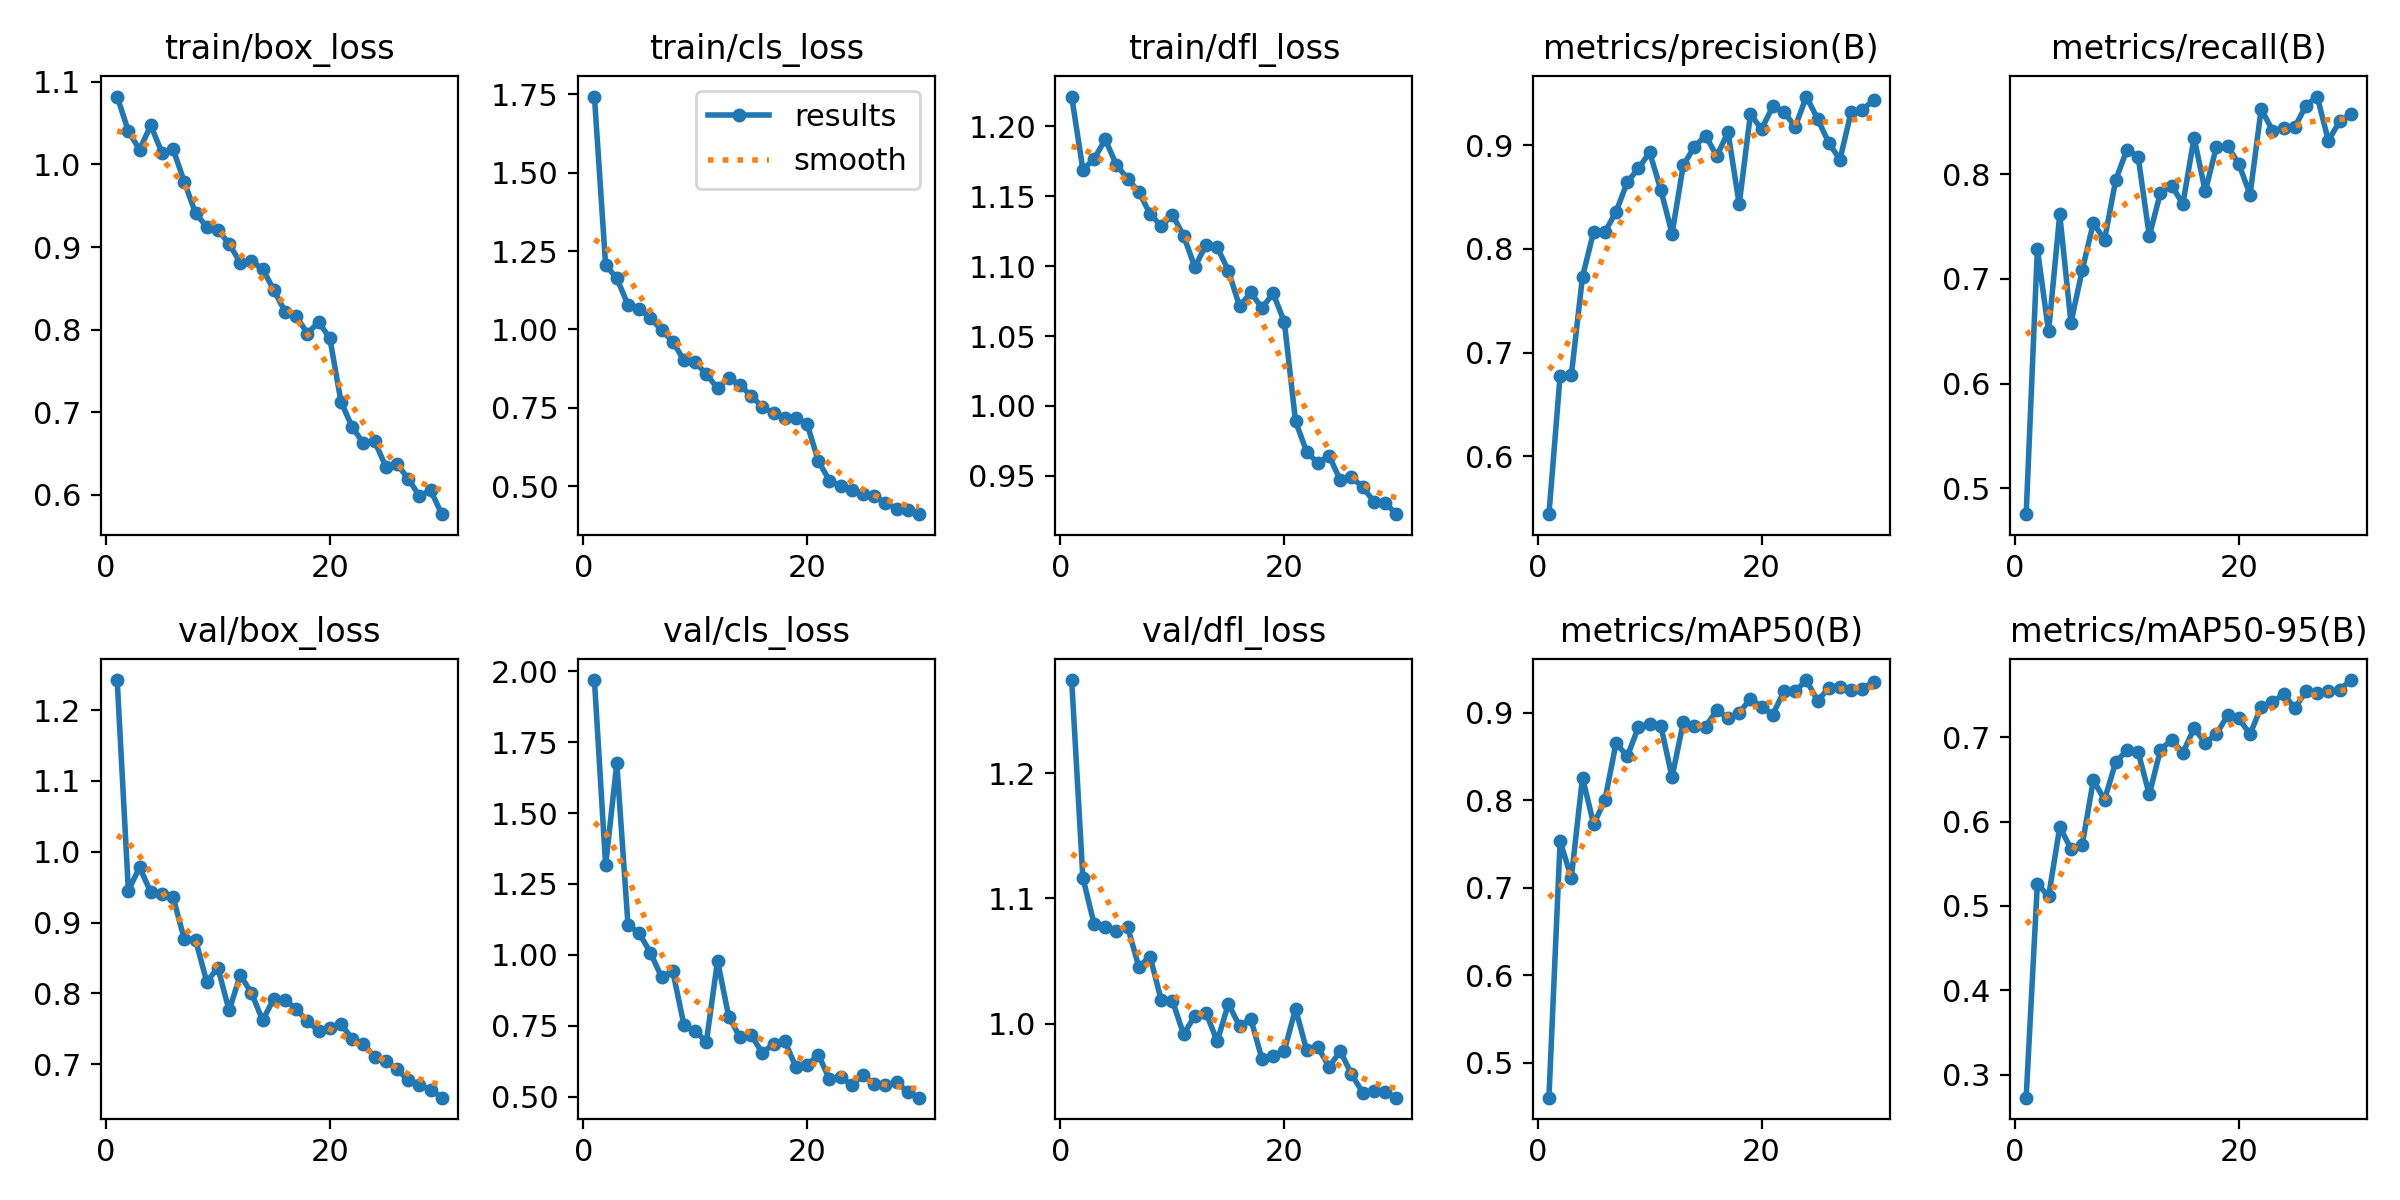

Values plotted in this chart, from the file beside it:
epoch, time, train/box_loss, train/cls_loss, train/dfl_loss, metrics/precision(B), metrics/recall(B), metrics/mAP50(B), metrics/mAP50-95(B), val/box_loss, val/cls_loss, val/dfl_loss, lr/pg0, lr/pg1, lr/pg2
1, 12.69, 1.082, 1.743, 1.221, 0.5441, 0.4753, 0.4604, 0.2729, 1.243, 1.969, 1.275, 0.0003281, 0.0003281, 0.06752
2, 24.02, 1.04, 1.205, 1.169, 0.6777, 0.7287, 0.7533, 0.5265, 0.9452, 1.316, 1.117, 0.0006396, 0.0006396, 0.03449
3, 35.24, 1.018, 1.164, 1.177, 0.6779, 0.6498, 0.7116, 0.5113, 0.978, 1.675, 1.08, 0.0009291, 0.0009291, 0.00145
4, 46.47, 1.047, 1.078, 1.191, 0.7731, 0.7616, 0.826, 0.5935, 0.9429, 1.106, 1.077, 0.000901, 0.000901, 0.000901
5, 56.68, 1.014, 1.067, 1.172, 0.8166, 0.6581, 0.7725, 0.5678, 0.9408, 1.077, 1.074, 0.000868, 0.000868, 0.000868
6, 67.42, 1.018, 1.036, 1.162, 0.8161, 0.7081, 0.8003, 0.5718, 0.9355, 1.008, 1.077, 0.000835, 0.000835, 0.000835
7, 78.6, 0.9789, 0.9986, 1.153, 0.8358, 0.7536, 0.8655, 0.6489, 0.8762, 0.9215, 1.045, 0.000802, 0.000802, 0.000802
8, 89.72, 0.9409, 0.9615, 1.137, 0.8643, 0.7373, 0.8501, 0.6259, 0.8758, 0.9427, 1.054, 0.000769, 0.000769, 0.000769
9, 100.6, 0.9246, 0.9012, 1.129, 0.8775, 0.7945, 0.8839, 0.6704, 0.8163, 0.7525, 1.019, 0.000736, 0.000736, 0.000736
10, 110.3, 0.9208, 0.8949, 1.137, 0.8932, 0.8235, 0.8872, 0.6844, 0.836, 0.7327, 1.018, 0.000703, 0.000703, 0.000703
11, 121.5, 0.904, 0.8579, 1.122, 0.8567, 0.8169, 0.8852, 0.6826, 0.7759, 0.6933, 0.9914, 0.00067, 0.00067, 0.00067
12, 132.5, 0.8809, 0.8122, 1.099, 0.8145, 0.7411, 0.8264, 0.6321, 0.8258, 0.9793, 1.006, 0.000637, 0.000637, 0.000637
13, 143.5, 0.8825, 0.8457, 1.115, 0.8805, 0.7823, 0.889, 0.6854, 0.8004, 0.7823, 1.009, 0.000604, 0.000604, 0.000604
14, 154.6, 0.8737, 0.8222, 1.114, 0.8985, 0.7892, 0.8853, 0.6967, 0.7618, 0.7104, 0.9859, 0.000571, 0.000571, 0.000571
15, 164.1, 0.8477, 0.7889, 1.097, 0.9092, 0.7717, 0.8842, 0.6814, 0.7927, 0.7182, 1.016, 0.000538, 0.000538, 0.000538
16, 175.4, 0.8218, 0.7522, 1.071, 0.8894, 0.835, 0.903, 0.7106, 0.7904, 0.6543, 0.9981, 0.000505, 0.000505, 0.000505
17, 186.7, 0.8162, 0.7331, 1.081, 0.9126, 0.7836, 0.8939, 0.6933, 0.7778, 0.687, 1.004, 0.000472, 0.000472, 0.000472
18, 197.5, 0.7953, 0.7184, 1.07, 0.8429, 0.8264, 0.9, 0.7039, 0.7607, 0.6971, 0.9718, 0.000439, 0.000439, 0.000439
19, 208.4, 0.8094, 0.7162, 1.081, 0.9297, 0.8268, 0.9159, 0.7258, 0.7466, 0.6047, 0.9742, 0.000406, 0.000406, 0.000406
20, 218.3, 0.7895, 0.6988, 1.06, 0.9155, 0.8099, 0.907, 0.7221, 0.751, 0.6112, 0.9784, 0.000373, 0.000373, 0.000373
21, 230.1, 0.7127, 0.5806, 0.989, 0.9374, 0.7805, 0.898, 0.7035, 0.7565, 0.6489, 1.012, 0.00034, 0.00034, 0.00034
22, 240.8, 0.682, 0.5177, 0.9671, 0.932, 0.8625, 0.9244, 0.736, 0.7356, 0.562, 0.9786, 0.000307, 0.000307, 0.000307
23, 251.3, 0.6625, 0.5009, 0.9592, 0.9177, 0.8418, 0.9245, 0.7413, 0.7283, 0.5699, 0.9812, 0.000274, 0.000274, 0.000274
24, 260.8, 0.6651, 0.4875, 0.9643, 0.9469, 0.844, 0.9374, 0.7512, 0.7104, 0.5413, 0.9654, 0.000241, 0.000241, 0.000241
25, 271.1, 0.6344, 0.4735, 0.9468, 0.9254, 0.845, 0.9137, 0.7342, 0.7048, 0.5762, 0.9781, 0.000208, 0.000208, 0.000208
26, 281.7, 0.6372, 0.4692, 0.949, 0.9024, 0.8656, 0.9281, 0.7544, 0.6928, 0.5461, 0.9595, 0.000175, 0.000175, 0.000175
27, 292.3, 0.6198, 0.4473, 0.9419, 0.8859, 0.8742, 0.9297, 0.752, 0.6772, 0.5415, 0.9449, 0.000142, 0.000142, 0.000142
28, 301.9, 0.5986, 0.4276, 0.9316, 0.9321, 0.8321, 0.9262, 0.7546, 0.6703, 0.5512, 0.9459, 0.000109, 0.000109, 0.000109
29, 312.1, 0.6058, 0.424, 0.9309, 0.9343, 0.8505, 0.9276, 0.7559, 0.6642, 0.5174, 0.945, 7.6e-05, 7.6e-05, 7.6e-05
30, 322.7, 0.5768, 0.4107, 0.9225, 0.9431, 0.8572, 0.9354, 0.7677, 0.6526, 0.497, 0.9408, 4.3e-05, 4.3e-05, 4.3e-05
